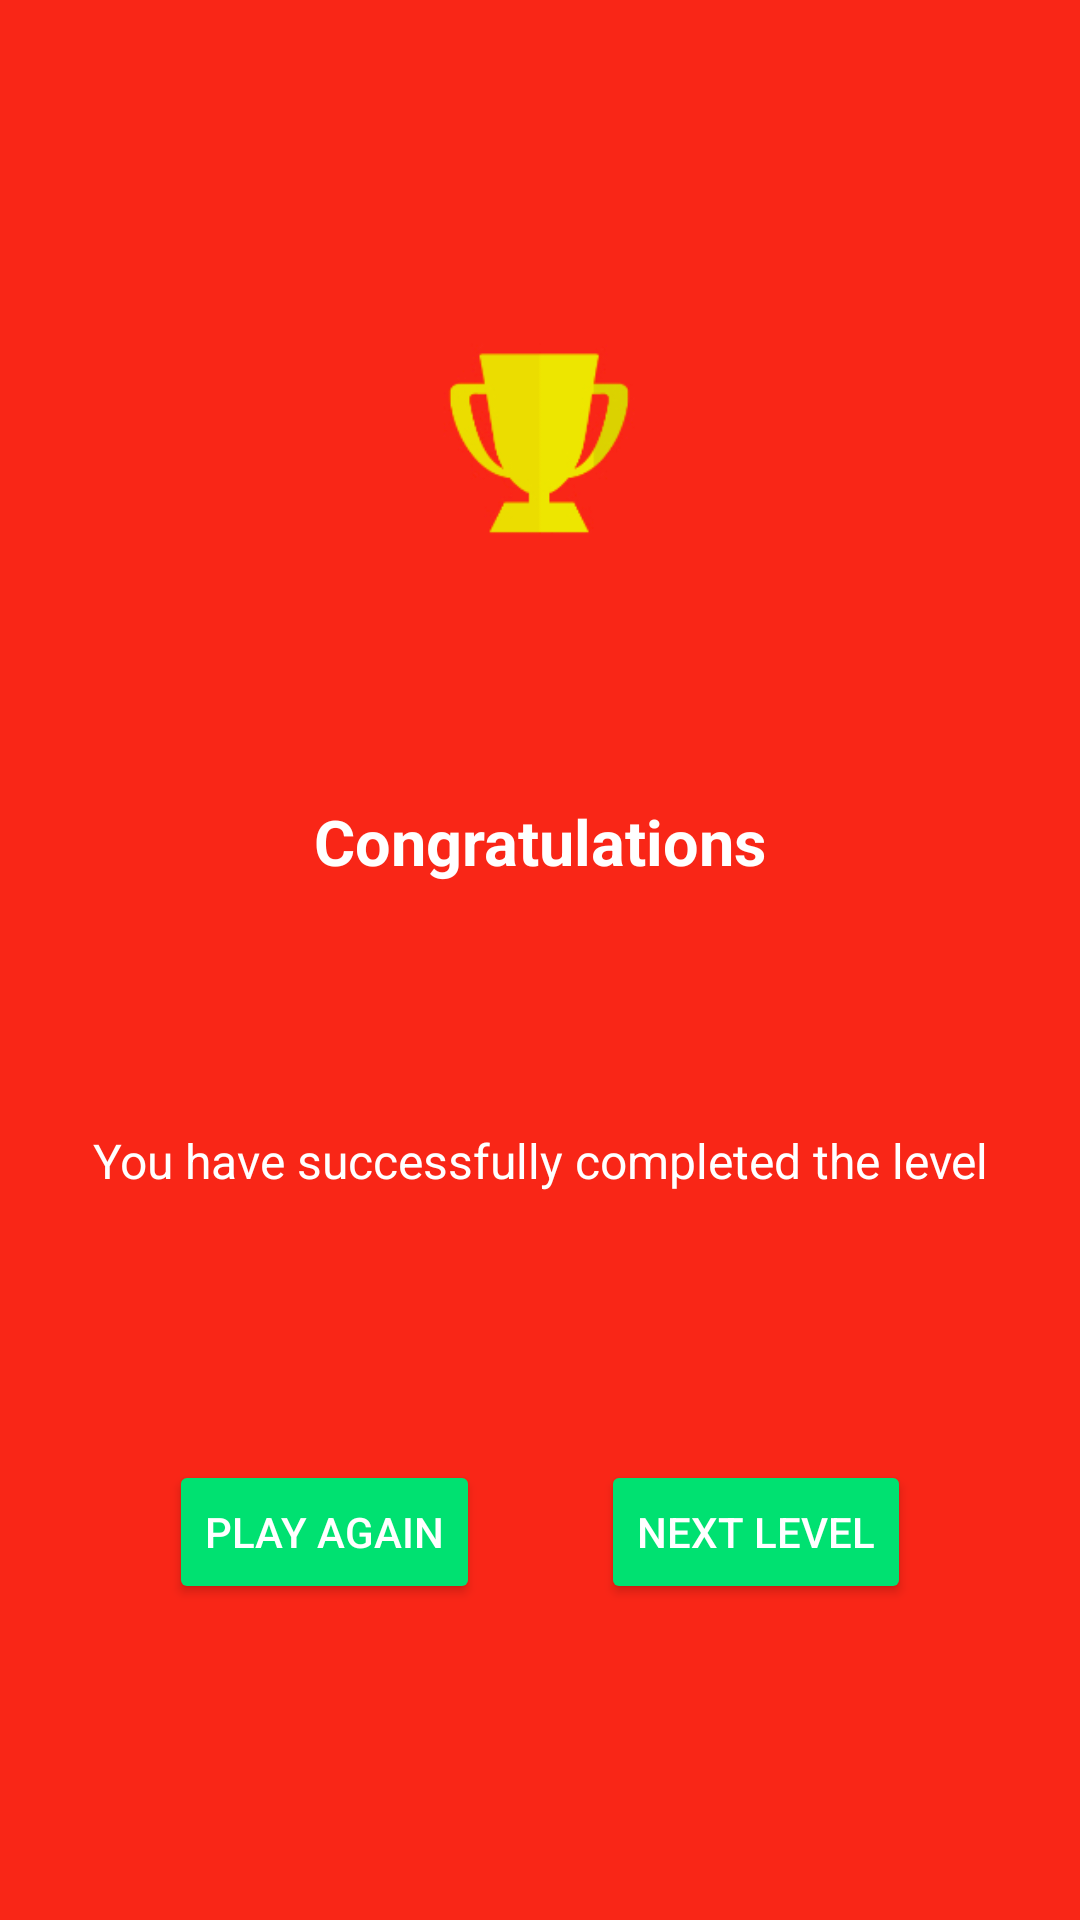

Layout XML and referenced resources for this Android screen:
<!-- AndroidManifest.xml: application theme Theme.Sokoban -->
<!-- res/layout/congratulations_dialog_layout.xml -->
<?xml version="1.0" encoding="utf-8"?>
<androidx.constraintlayout.widget.ConstraintLayout xmlns:android="http://schemas.android.com/apk/res/android"
    xmlns:app="http://schemas.android.com/apk/res-auto"
    xmlns:tools="http://schemas.android.com/tools"
    android:layout_width="match_parent"
    android:layout_height="match_parent"
    android:background="@color/red"
    android:padding="16dp">


    <ImageView
        android:id="@+id/image_view_cup"
        android:layout_width="80dp"
        android:layout_height="80dp"
        android:layout_marginTop="16dp"
        android:scaleType="centerCrop"
        android:src="@drawable/cup"
        app:layout_constraintBottom_toTopOf="@+id/text_view_congratulations"
        app:layout_constraintEnd_toEndOf="parent"
        app:layout_constraintHorizontal_bias="0.5"
        app:layout_constraintStart_toStartOf="parent"
        app:layout_constraintTop_toTopOf="parent" />

    <TextView
        android:id="@+id/text_view_congratulations"
        android:layout_width="wrap_content"
        android:layout_height="wrap_content"
        android:layout_marginTop="8dp"
        android:layout_marginBottom="8dp"
        android:text="@string/congratulations"
        android:textColor="@color/white"
        android:textSize="21sp"
        android:textStyle="bold"
        app:layout_constraintBottom_toTopOf="@+id/textView4"
        app:layout_constraintEnd_toEndOf="parent"
        app:layout_constraintHorizontal_bias="0.5"
        app:layout_constraintStart_toStartOf="parent"
        app:layout_constraintTop_toBottomOf="@+id/image_view_cup" />

    <TextView
        android:id="@+id/textView4"
        android:layout_width="wrap_content"
        android:layout_height="wrap_content"
        android:gravity="center"
        android:text="@string/you_won"
        android:textColor="@color/white"
        android:textSize="16sp"
        app:layout_constraintBottom_toTopOf="@+id/next_level"
        app:layout_constraintEnd_toEndOf="parent"
        app:layout_constraintHorizontal_bias="0.5"
        app:layout_constraintStart_toStartOf="parent"
        app:layout_constraintTop_toBottomOf="@+id/text_view_congratulations" />

    <Button
        android:id="@+id/next_level"
        android:layout_width="wrap_content"
        android:layout_height="wrap_content"
        android:layout_marginTop="16dp"
        android:layout_marginBottom="16dp"
        android:backgroundTint="@color/backButton"
        android:text="@string/next_level"
        android:textColor="@color/white"
        app:layout_constraintBottom_toBottomOf="parent"
        app:layout_constraintEnd_toEndOf="parent"
        app:layout_constraintHorizontal_bias="0.5"
        app:layout_constraintStart_toEndOf="@+id/play_again"
        app:layout_constraintTop_toBottomOf="@+id/textView4" />

    <Button
        android:id="@+id/play_again"
        android:layout_width="wrap_content"
        android:layout_height="wrap_content"
        android:layout_marginTop="16dp"
        android:layout_marginBottom="16dp"
        android:backgroundTint="@color/backButton"
        android:text="@string/play_again"
        android:textColor="@color/white"
        app:layout_constraintBottom_toBottomOf="parent"
        app:layout_constraintEnd_toEndOf="parent"
        app:layout_constraintEnd_toStartOf="@+id/next_level"
        app:layout_constraintHorizontal_bias="0.5"
        app:layout_constraintStart_toStartOf="parent"
        app:layout_constraintTop_toBottomOf="@+id/textView4" />

</androidx.constraintlayout.widget.ConstraintLayout>
<!-- resources referenced by this layout -->
<resources>
  <color name="backButton">#00e171</color>
  <color name="red">#f92617</color>
  <color name="white">#FFFFFFFF</color>
  <!-- drawable cup: png bitmap (drawable, 4345 bytes) -->
  <string name="congratulations">Congratulations</string>
  <string name="next_level">Next level</string>
  <string name="play_again">Play again</string>
  <string name="you_won">You have successfully completed the level</string>
  <style name="Theme.Sokoban" parent="Theme.MaterialComponents.DayNight.DarkActionBar">
          
          <item name="colorPrimary">@color/purple_500</item>
          <item name="colorPrimaryVariant">@color/purple_700</item>
          <item name="colorOnPrimary">@color/white</item>
          
          <item name="colorSecondary">@color/teal_200</item>
          <item name="colorSecondaryVariant">@color/teal_700</item>
          <item name="colorOnSecondary">@color/black</item>
          
          <item name="android:statusBarColor" tools:targetApi="l">?attr/colorPrimaryVariant</item>
          
      </style>
  <color name="purple_500">#5a7b7f</color>
  <color name="purple_700">#5a7b7f</color>
  <color name="teal_200">#FF03DAC5</color>
  <color name="teal_700">#FF018786</color>
  <color name="black">#FF000000</color>
</resources>
